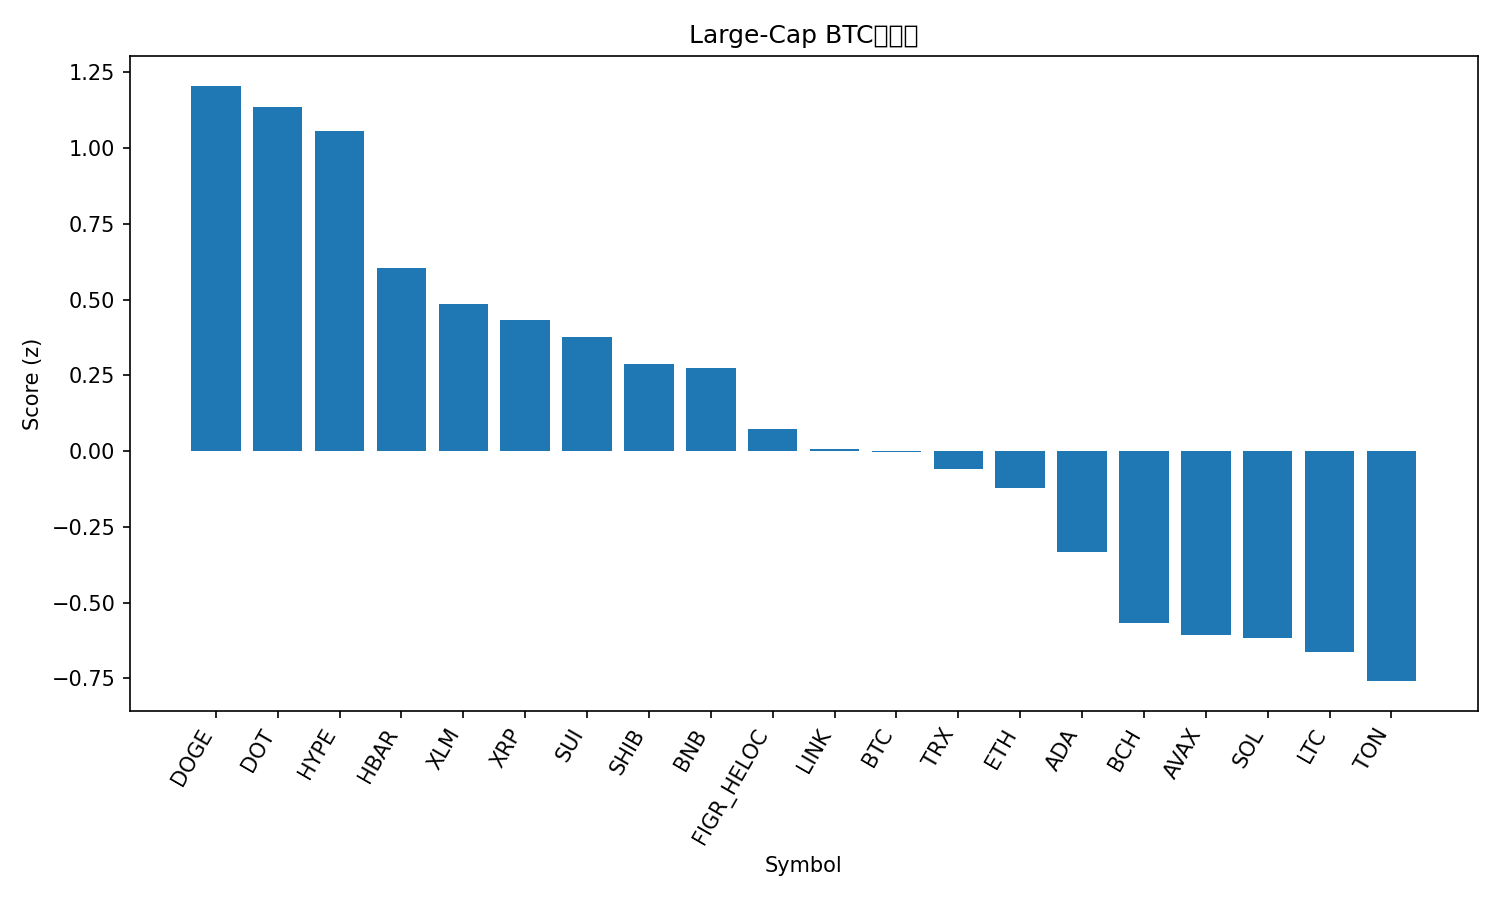

The table this chart was drawn from, first rows:
rank, name, symbol, price_btc, price_usd, pct_1h_btc, pct_24h_btc, pct_7d_btc, market_cap_rank, market_cap_usd, volume_usd, score
1, Dogecoin, DOGE, 2.14e-06, 0.2414, 0.3222, 2.558, 10.77, 9, 36374559780, 3546767741, 1.205
2, Polkadot, DOT, 3.688e-05, 4.16, 0.3158, 2.733, 7.685, 33, 6320507954, 364126057, 1.134
3, Hyperliquid, HYPE, 0.0004859, 54.81, -0.2354, 7.347, 20.57, 14, 14842555267, 715645288, 1.057
4, Hedera, HBAR, 2.06e-06, 0.2328, 0.02062, 3.588, 4.228, 25, 9862283895, 235057138, 0.6039
5, Stellar, XLM, 3.39e-06, 0.3829, 0.01695, 3.016, 2.985, 20, 12138172804, 429736754, 0.484
6, XRP, XRP, 2.666e-05, 3.01, 0.07818, 1.42, 4.81, 3, 179123421343, 6589076775, 0.4316
7, Sui, SUI, 3.189e-05, 3.6, -0.1064, 3.19, 7.145, 18, 12821918728, 1407046594, 0.3765
8, Shiba Inu, SHIB, 1.1552e-10, 1.303e-05, -0.001498, 1.814, 3.504, 31, 7671885197, 267401778, 0.2876
9, BNB, BNB, 0.007824, 882.6, 0.1667, -0.1349, 1.103, 5, 122868859587, 952466538, 0.2727
10, Figure Heloc, FIGR_HELOC, 8.83e-06, 0.9961, 0.1921, -1.059, -3.485, 19, 12256948018, 11238966, 0.07315
11, Chainlink, LINK, 0.0002097, 23.65, -0.08452, 1.739, -1.029, 13, 16028287074, 1023681147, 0.006997
12, Bitcoin, BTC, 1.0, 112788, 0.0, 0.0, 0.0, 1, 2246185985334, 40491488270, -0.001437
13, TRON, TRX, 2.99e-06, 0.3371, 0.004188, 0.4301, -2.935, 11, 31908767237, 928333859, -0.05817
14, Ethereum, ETH, 0.03858, 4353, -0.01822, -0.04221, -3.149, 2, 525446460221, 29979420666, -0.1234
15, Cardano, ADA, 7.83e-06, 0.8838, -0.4156, 2.701, 5.286, 10, 32267223633, 1957470343, -0.334
16, Bitcoin Cash, BCH, 0.005184, 584.8, -0.06548, -2.72, 0.3301, 22, 11649835950, 377842281, -0.5675
17, Avalanche, AVAX, 0.0002304, 25.99, -0.5157, 2.25, 4.825, 23, 10963024951, 727353474, -0.6061
18, Solana, SOL, 0.00193, 217.7, -0.4214, 0.8415, 4.464, 6, 117978500742, 9670276543, -0.615
19, Litecoin, LTC, 0.001008, 113.7, -0.2878, -0.3881, 0.2121, 27, 8667943506, 593627544, -0.6617
20, Toncoin, TON, 2.769e-05, 3.12, -0.3487, 0.2465, -2.648, 30, 8024428537, 182229167, -0.7589
21, Cronos, CRO, 2.19e-06, 0.2474, -0.6645, -4.737, -9.929, 28, 8312344551, 107631489, -2.265
